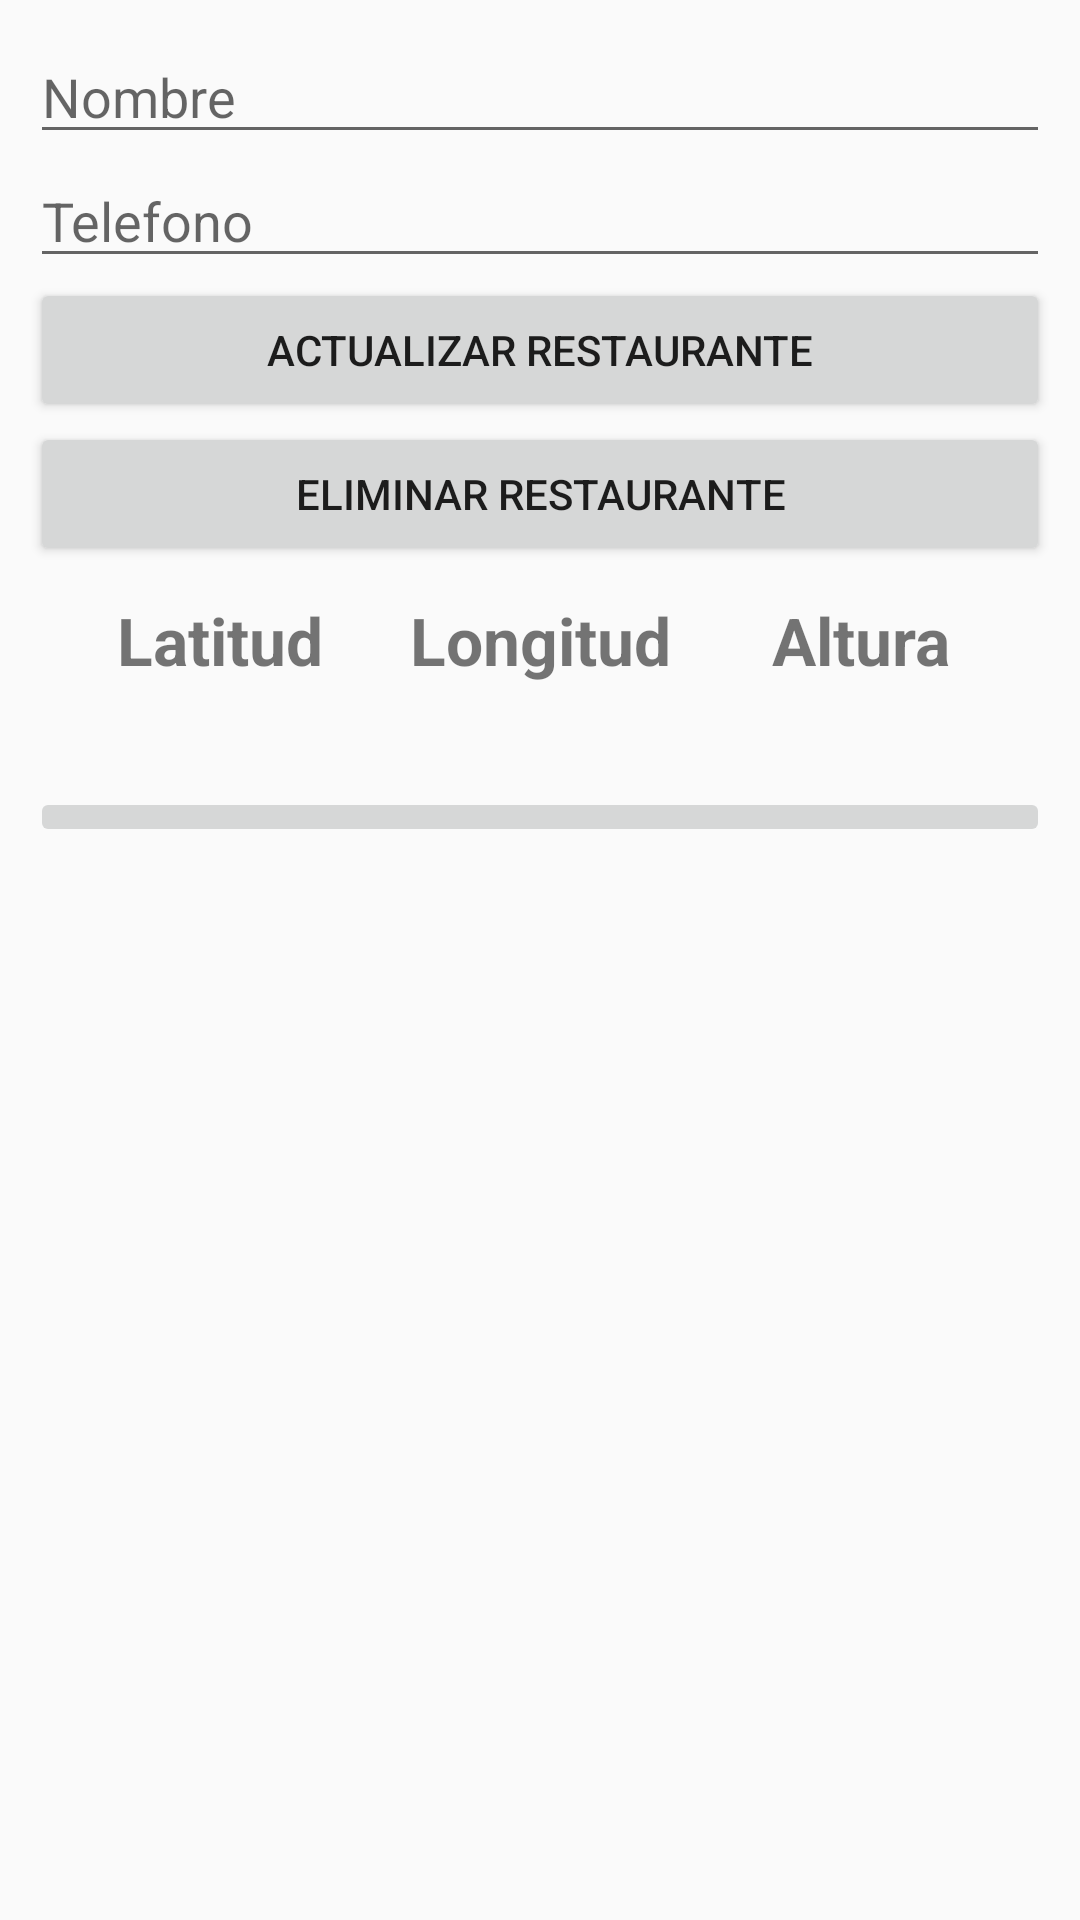

Produce the Android XML layout that renders to this screen, including the resource entries it uses.
<!-- AndroidManifest.xml: application theme Theme.MyCalories -->
<!-- res/layout/fragment_update_restaurante.xml -->
<?xml version="1.0" encoding="utf-8"?>
<ScrollView xmlns:android="http://schemas.android.com/apk/res/android"
    xmlns:tools="http://schemas.android.com/tools"
    android:layout_width="match_parent"
    android:layout_height="match_parent"
    tools:context=".ui.restaurantes.AddRestauranteFragment">

    <LinearLayout
        android:layout_width="match_parent"
        android:layout_height="wrap_content"
        android:orientation="vertical"
        android:padding="10sp">


        <EditText
            android:id="@+id/etNombre"
            android:layout_width="match_parent"
            android:layout_height="wrap_content"
            android:ems="10"
            android:hint="@string/msg_nombre"
            android:inputType="textPersonName" />

        <EditText
            android:id="@+id/etTelefono"
            android:layout_width="match_parent"
            android:layout_height="wrap_content"
            android:ems="10"
            android:hint="@string/msg_telefono"
            android:inputType="textEmailAddress" />

        <Button
            android:id="@+id/btUpdate"
            android:layout_width="match_parent"
            android:layout_height="wrap_content"
            android:text="@string/bt_update_Restaurante" />

        <Button
            android:id="@+id/btDelete"
            android:layout_width="match_parent"
            android:layout_height="wrap_content"
            android:text="@string/bt_delete_Restaurante" />

        <TableLayout
            android:layout_width="match_parent"
            android:layout_height="wrap_content"
            android:elevation="25sp"
            android:padding="10sp"
            android:stretchColumns="*">

            <TableRow
                android:layout_width="match_parent"
                android:layout_height="match_parent">

                <TextView
                    android:id="@+id/tv_latitud1"
                    android:layout_width="0dp"
                    android:layout_height="match_parent"
                    android:layout_weight="1"
                    android:gravity="center|center_horizontal|center_vertical"
                    android:text="@string/tv_latitud_lb"
                    android:textSize="22sp"
                    android:textStyle="bold" />

                <TextView
                    android:id="@+id/tv_longitud1"
                    android:layout_width="0dp"
                    android:layout_height="match_parent"
                    android:layout_weight="1"
                    android:gravity="center|center_horizontal|center_vertical"
                    android:text="@string/tv_longitud_lb"
                    android:textSize="22sp"
                    android:textStyle="bold" />

                <TextView
                    android:id="@+id/tv_altura1"
                    android:layout_width="0dp"
                    android:layout_height="match_parent"
                    android:layout_weight="1"
                    android:gravity="center|center_horizontal|center_vertical"
                    android:text="@string/tv_altura_lb"
                    android:textSize="22sp"
                    android:textStyle="bold" />
            </TableRow>

            <TableRow
                android:layout_width="match_parent"
                android:layout_height="match_parent">

                <TextView
                    android:id="@+id/tv_latitud"
                    android:layout_width="0dp"
                    android:layout_height="match_parent"
                    android:layout_weight="1"
                    android:gravity="center|center_horizontal|center_vertical"
                    android:textSize="18sp" />

                <TextView
                    android:id="@+id/tv_longitud"
                    android:layout_width="0dp"
                    android:layout_height="match_parent"
                    android:layout_weight="1"
                    android:gravity="center|center_horizontal|center_vertical"
                    android:textSize="18sp" />

                <TextView
                    android:id="@+id/tv_altura"
                    android:layout_width="0dp"
                    android:layout_height="match_parent"
                    android:layout_weight="1"
                    android:gravity="center|center_horizontal|center_vertical"
                    android:textSize="18sp" />
            </TableRow>
        </TableLayout>
    <LinearLayout
        android:layout_width="match_parent"
        android:layout_height="wrap_content"
        android:orientation="horizontal">
        <ImageButton
            android:id="@+id/bt_phone"
            android:layout_width="0dp"
            android:layout_height="wrap_content"
            android:layout_weight="1"
            android:contentDescription="@string/msg_phone_call"
            android:src="@drawable/ic_phone" />
    </LinearLayout>
    </LinearLayout>
</ScrollView>
<!-- resources referenced by this layout -->
<resources>
  <string name="bt_delete_Restaurante">Eliminar Restaurante</string>
  <string name="bt_update_Restaurante">Actualizar restaurante</string>
  <string name="msg_nombre">Nombre</string>
  <string name="msg_phone_call">Realizar llamada telefonica</string>
  <string name="msg_telefono">Telefono</string>
  <string name="tv_altura_lb">Altura</string>
  <string name="tv_latitud_lb">Latitud</string>
  <string name="tv_longitud_lb">Longitud</string>
  <style name="Theme.MyCalories" parent="Theme.AppCompat.Light.NoActionBar">
          
          <item name="colorPrimary">@color/purple_500</item>
          <item name="colorPrimaryVariant">@color/purple_700</item>
          <item name="colorOnPrimary">@color/white</item>
          
          <item name="colorSecondary">@color/teal_200</item>
          <item name="colorSecondaryVariant">@color/teal_700</item>
          <item name="colorOnSecondary">@color/black</item>
          
          <item name="android:statusBarColor">?attr/colorPrimaryVariant</item>
          
      </style>
  <color name="purple_500">#F2994A</color>
  <color name="purple_700">#F2994A</color>
  <color name="white">#FFFFFFFF</color>
  <color name="teal_200">#FF03DAC5</color>
  <color name="teal_700">#FF018786</color>
  <color name="black">#FF000000</color>
</resources>
